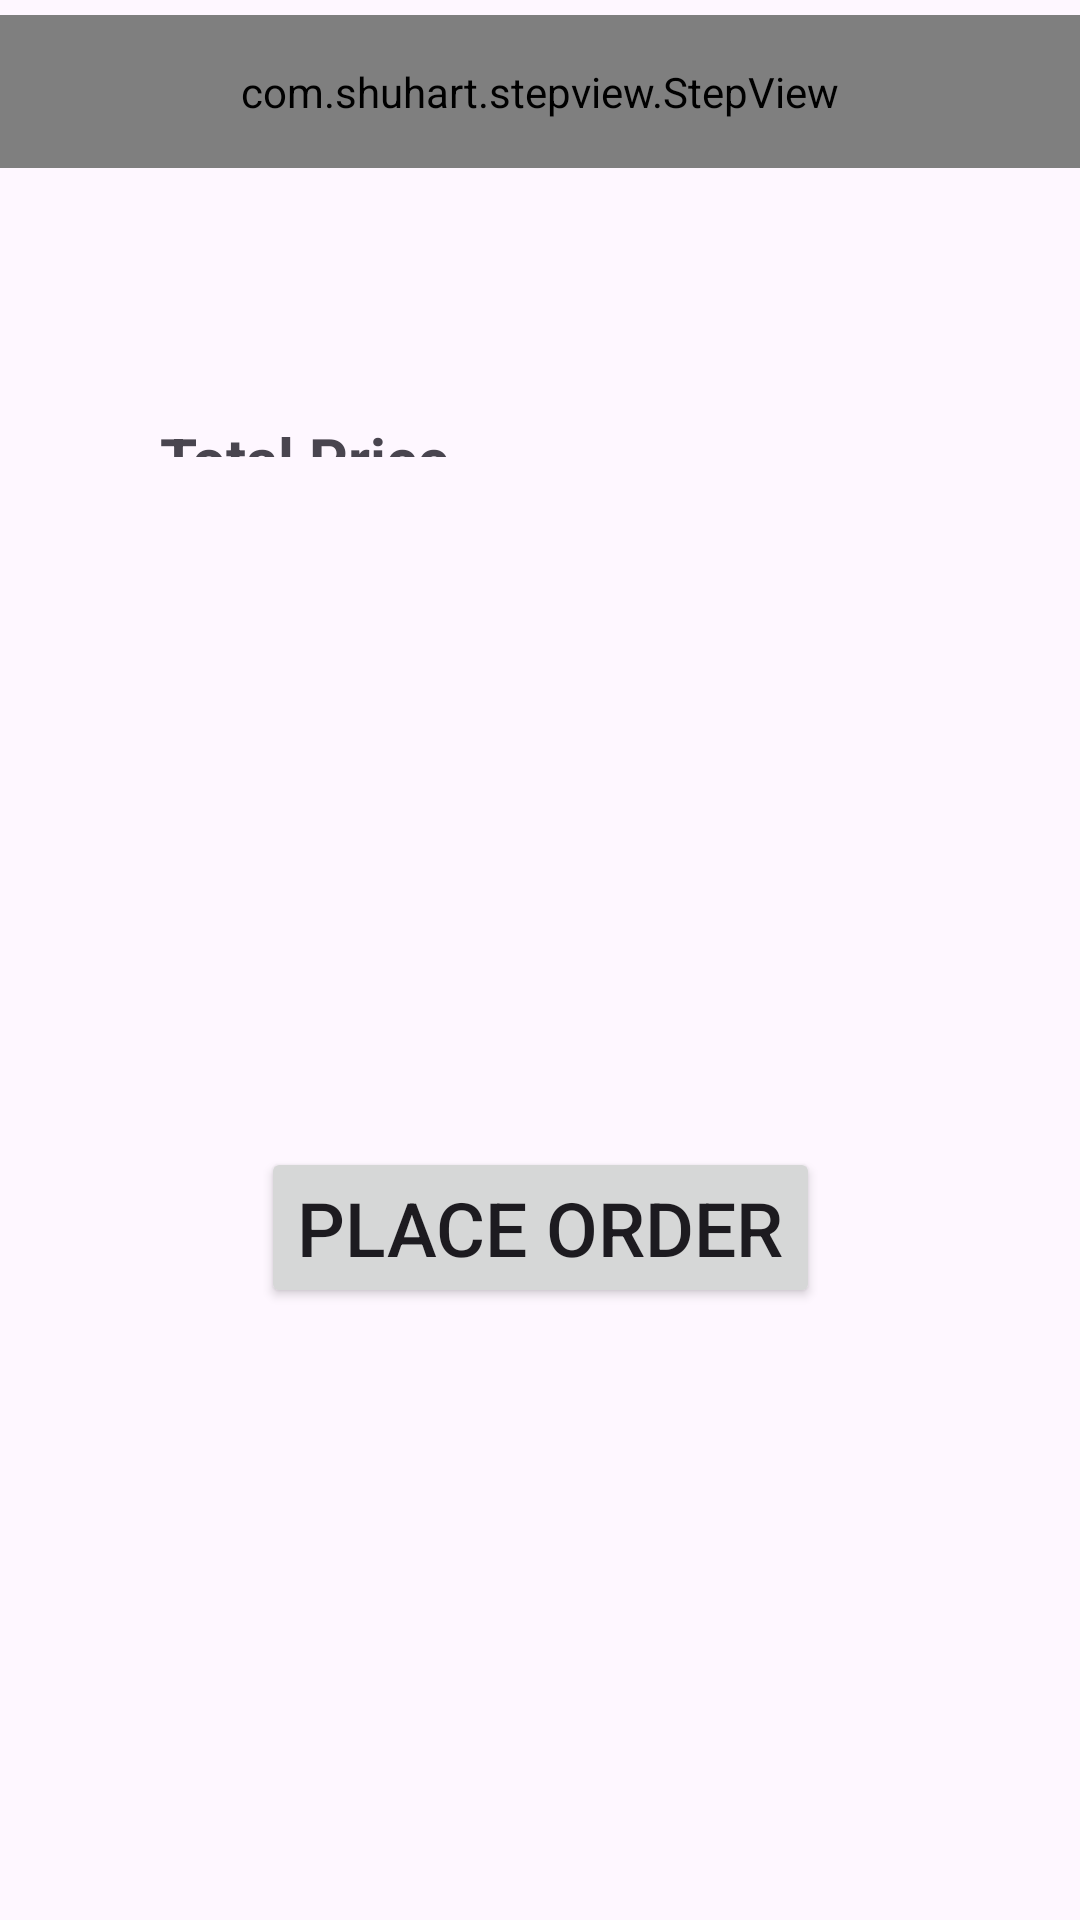

Write the Android layout XML for this screen, with the resource values it uses.
<!-- AndroidManifest.xml: application theme Theme.Mass -->
<!-- res/layout/fragment_blank7.xml -->
<?xml version="1.0" encoding="utf-8"?>
<androidx.constraintlayout.widget.ConstraintLayout xmlns:android="http://schemas.android.com/apk/res/android"
    xmlns:app="http://schemas.android.com/apk/res-auto"
    xmlns:tools="http://schemas.android.com/tools"
    android:layout_width="match_parent"
    android:layout_height="match_parent"
    tools:context=".BlankFragment11">

    <TextView
        android:id="@+id/textView20"
        android:layout_width="0dp"
        android:layout_height="0dp"
        android:layout_marginBottom="126dp"
        android:gravity="center"
        android:text="PLACE ORDER"
        android:textSize="25dp"
        app:layout_constraintBottom_toTopOf="@+id/textView24"
        app:layout_constraintEnd_toEndOf="parent"
        app:layout_constraintStart_toStartOf="parent"
        app:layout_constraintTop_toTopOf="parent" />


    <com.shuhart.stepview.StepView
        android:id="@+id/step_views"
        android:layout_width="0dp"
        android:layout_height="wrap_content"
        android:layout_marginBottom="584dp"
        android:background="#C8FFE0"
        android:padding="16dp"
        app:layout_constraintBottom_toBottomOf="parent"
        app:layout_constraintEnd_toEndOf="parent"
        app:layout_constraintStart_toStartOf="parent"
        app:sv_animationType="Line"
        app:sv_doneCircleColor="@color/colorAccent"
        app:sv_doneCircleRadius="12dp"
        app:sv_doneStepLineColor="@color/colorAccent"
        app:sv_doneStepMarkColor="@color/colorPrimary"
        app:sv_nextStepLineColor="@color/colorAccent"
        app:sv_nextTextColor="@color/colorAccent"
        app:sv_selectedCircleColor="@color/colorAccent"
        app:sv_selectedCircleRadius="12dp"
        app:sv_selectedStepNumberColor="@color/colorPrimary"
        app:sv_selectedTextColor="@color/colorAccent"
        app:sv_stepLineWidth="1dp"
        app:sv_stepNumberTextSize="12sp"
        app:sv_stepPadding="4dp"
        app:sv_stepViewStyle="@style/StepView"
        app:sv_typeface="@font/roboto" />

    <TextView
        android:id="@+id/textView24"
        android:layout_width="0dp"
        android:layout_height="0dp"
        android:layout_marginStart="35dp"
        android:layout_marginEnd="9dp"
        android:layout_marginBottom="230dp"
        android:gravity="center"
        android:text="Total Price "
        android:textSize="20dp"
        android:textStyle="bold"
        app:layout_constraintBottom_toTopOf="@+id/button13"
        app:layout_constraintEnd_toStartOf="@+id/textView25"
        app:layout_constraintStart_toStartOf="parent"
        app:layout_constraintTop_toBottomOf="@+id/textView20" />

    <TextView
        android:id="@+id/textView25"
        android:layout_width="0dp"
        android:layout_height="0dp"
        android:layout_marginEnd="41dp"
        android:gravity="center"

        android:textSize="25dp"
        app:layout_constraintBottom_toBottomOf="@+id/textView24"
        app:layout_constraintEnd_toEndOf="parent"
        app:layout_constraintStart_toEndOf="@+id/textView24"
        app:layout_constraintTop_toTopOf="@+id/textView24" />

    <Button
        android:id="@+id/button13"
        android:layout_width="wrap_content"
        android:layout_height="wrap_content"
        android:layout_marginBottom="204dp"
        android:text="PLACE ORDER"
        android:textSize="25dp"
        app:layout_constraintBottom_toBottomOf="parent"
        app:layout_constraintEnd_toEndOf="parent"
        app:layout_constraintStart_toStartOf="parent"
        app:layout_constraintTop_toBottomOf="@+id/textView24" />

</androidx.constraintlayout.widget.ConstraintLayout>
<!-- resources referenced by this layout -->
<resources>
  <color name="colorAccent">#12486B</color>
  <color name="colorPrimary">#419197</color>
  <style name="Theme.Mass" parent="Base.Theme.Mass" />
  <style name="Base.Theme.Mass" parent="Theme.Material3.DayNight.NoActionBar">
          
          
      </style>
</resources>
